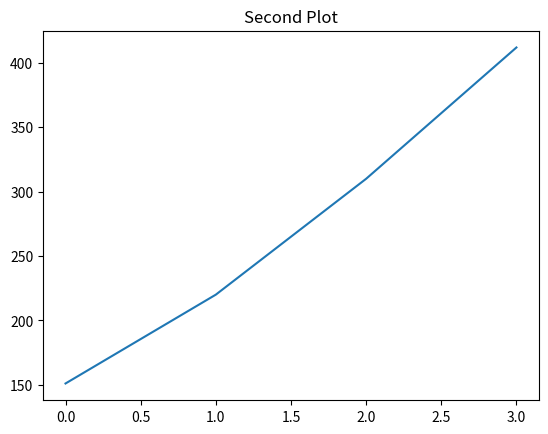

Here is the Python script that generated this plot:
"""
#Author: Yeswanth
#Date: 2024/04/13
#Learning: matplotlib
#Concept: basic plot with line
"""
import numpy as np
import matplotlib.pyplot as plt


# Basic plot creation with x-axis & y-axis
def basic_plot():
    x_values = np.array([1, 2, 3, 4])
    y_values = np.array([2, 4, 8, 4])
    plt.plot(x_values, y_values)
    plt.title("Yeswanth First Plot")
    plt.show()


# basic plot creation with only input is y-axis
# matplot lib adjust the x-axis based on input y-axis
def basic_plot_y():
    y = np.array([151, 220, 310, 412])
    plt.plot(y)
    plt.title("Second Plot")
    plt.show()


if __name__ == "__main__":
    #basic_plot()
    basic_plot_y()
